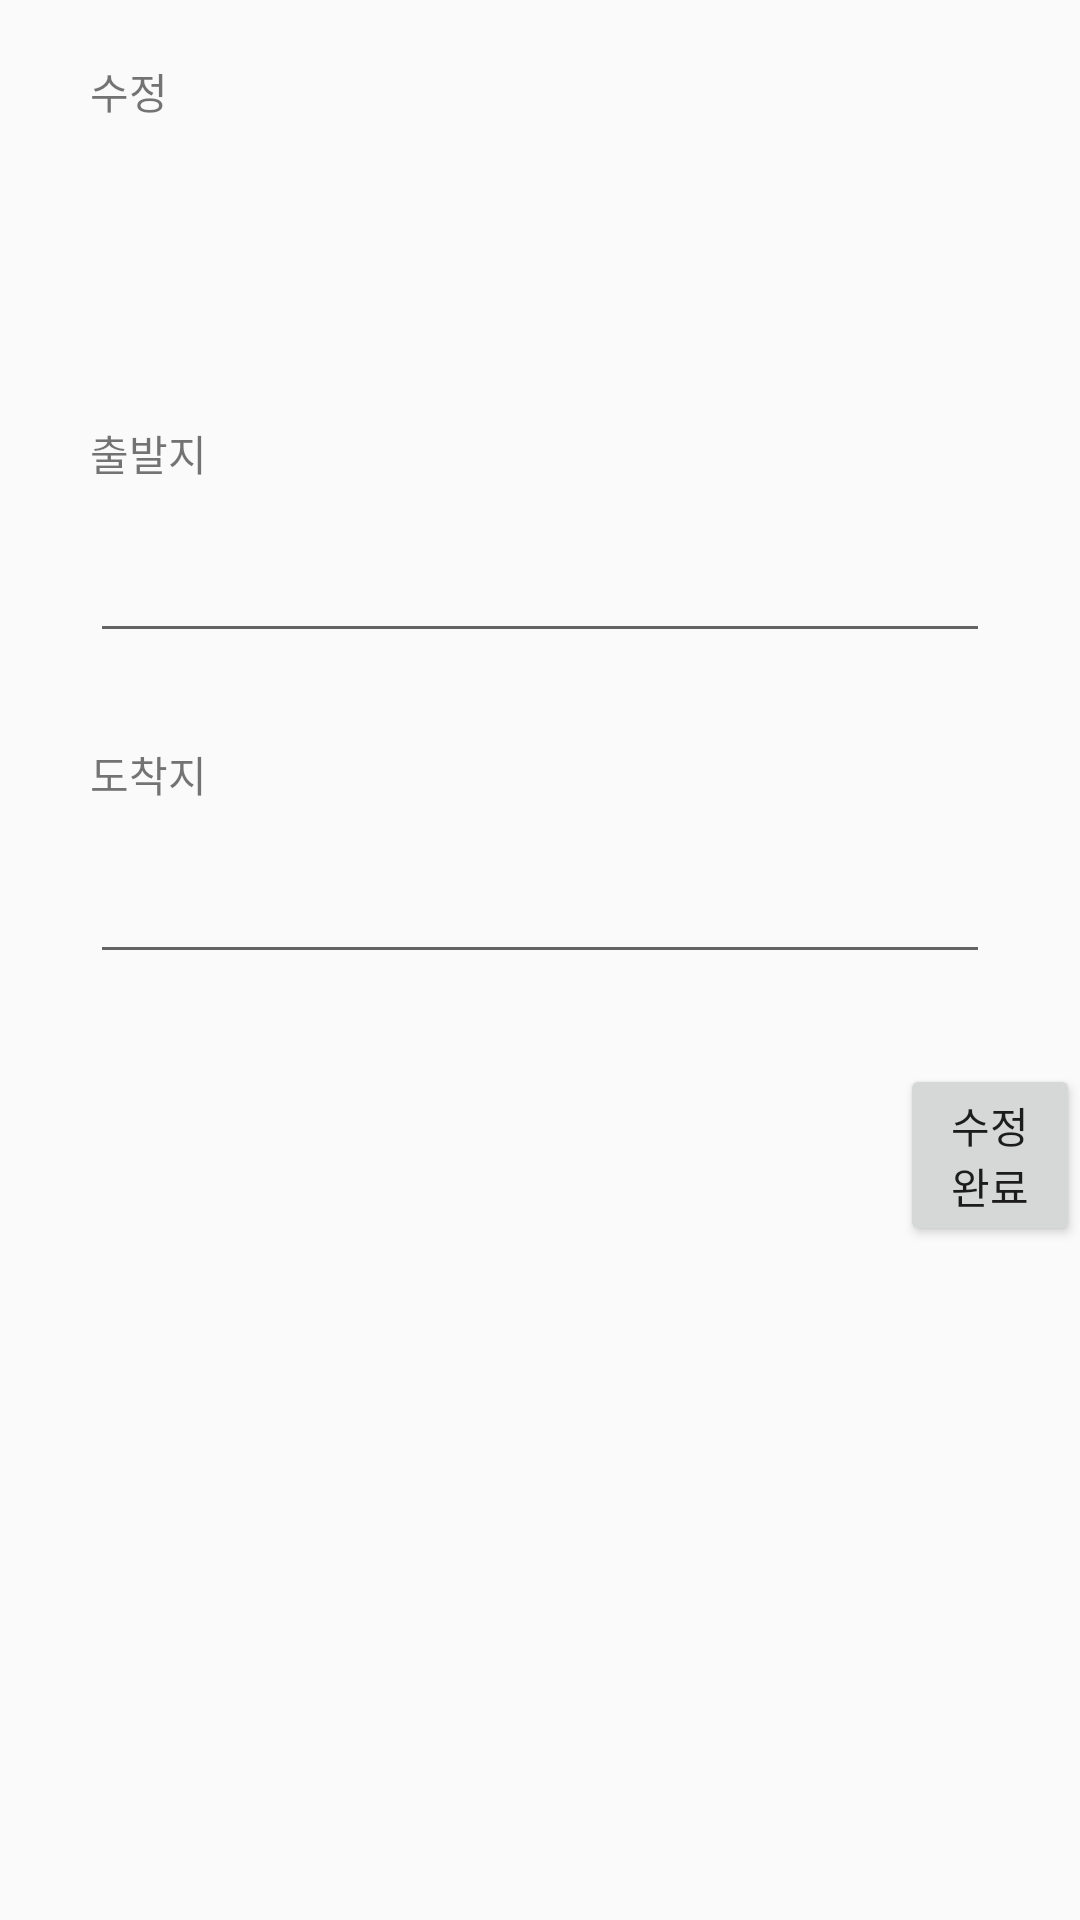

Android layout source for this screen:
<!-- AndroidManifest.xml: application theme Theme.Eyesone -->
<!-- res/layout/activity_revise_bookmark.xml -->
<?xml version="1.0" encoding="utf-8"?>
<LinearLayout xmlns:android="http://schemas.android.com/apk/res/android"
    xmlns:app="http://schemas.android.com/apk/res-auto"
    xmlns:tools="http://schemas.android.com/tools"
    android:layout_width="match_parent"
    android:layout_height="match_parent"
    android:orientation="vertical"
    tools:context=".ReviseBookmarkActivity">
    
    <TextView
        android:id="@+id/state"
        android:layout_width="wrap_content"
        android:layout_height="wrap_content"
        android:layout_marginLeft="30dp"
        android:layout_marginTop="20dp"
        android:text="수정" />

    <TextView
        android:layout_width="wrap_content"
        android:layout_height="wrap_content"
        android:layout_marginLeft="30dp"
        android:layout_marginTop="100dp"
        android:text="출발지" />

    <EditText
        android:id="@+id/start"
        android:layout_width="match_parent"
        android:layout_height="wrap_content"
        android:layout_marginLeft="30dp"
        android:layout_marginTop="15dp"
        android:layout_marginRight="30dp"
        tools:ignore="SpeakableTextPresentCheck,TouchTargetSizeCheck" />

    <TextView
        android:layout_width="wrap_content"
        android:layout_height="wrap_content"
        android:layout_marginLeft="30dp"
        android:layout_marginTop="30dp"
        android:text="도착지" />

    <EditText
        android:id="@+id/end"
        android:layout_width="match_parent"
        android:layout_height="wrap_content"
        android:layout_marginLeft="30dp"
        android:layout_marginTop="15dp"
        android:layout_marginRight="30dp"
        tools:ignore="SpeakableTextPresentCheck,TouchTargetSizeCheck" />

    <Button
        android:id="@+id/addButton"
        android:layout_width="wrap_content"
        android:layout_height="wrap_content"
        android:layout_marginLeft="300dp"
        android:layout_marginTop="30dp"
        android:text="수정완료" />

</LinearLayout>
<!-- resources referenced by this layout -->
<resources>
  <style name="Theme.Eyesone" parent="Theme.AppCompat.Light.DarkActionBar">
          
          <item name="colorPrimary">@color/white</item>
          <item name="colorPrimaryDark">#5B5B5B</item>
          <item name="colorAccent">#5B5B5B</item>
          <item name="windowNoTitle">true</item>
          
      </style>
  <!-- not gathered from this repository: default colours our renderer supplied (Android Studio template values) -->
  <color name="white">#FFFFFFFF</color>
</resources>
